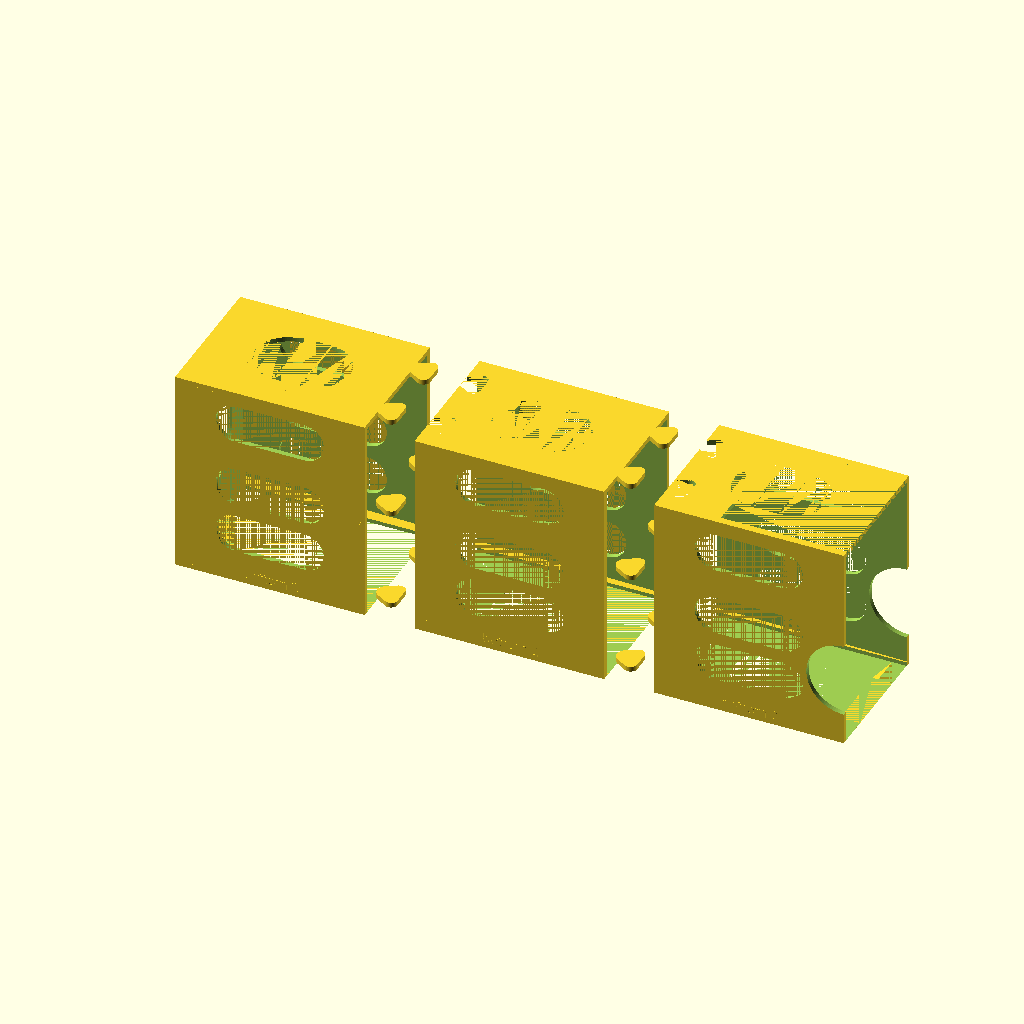
Cell 1 — every parameter at its default value.
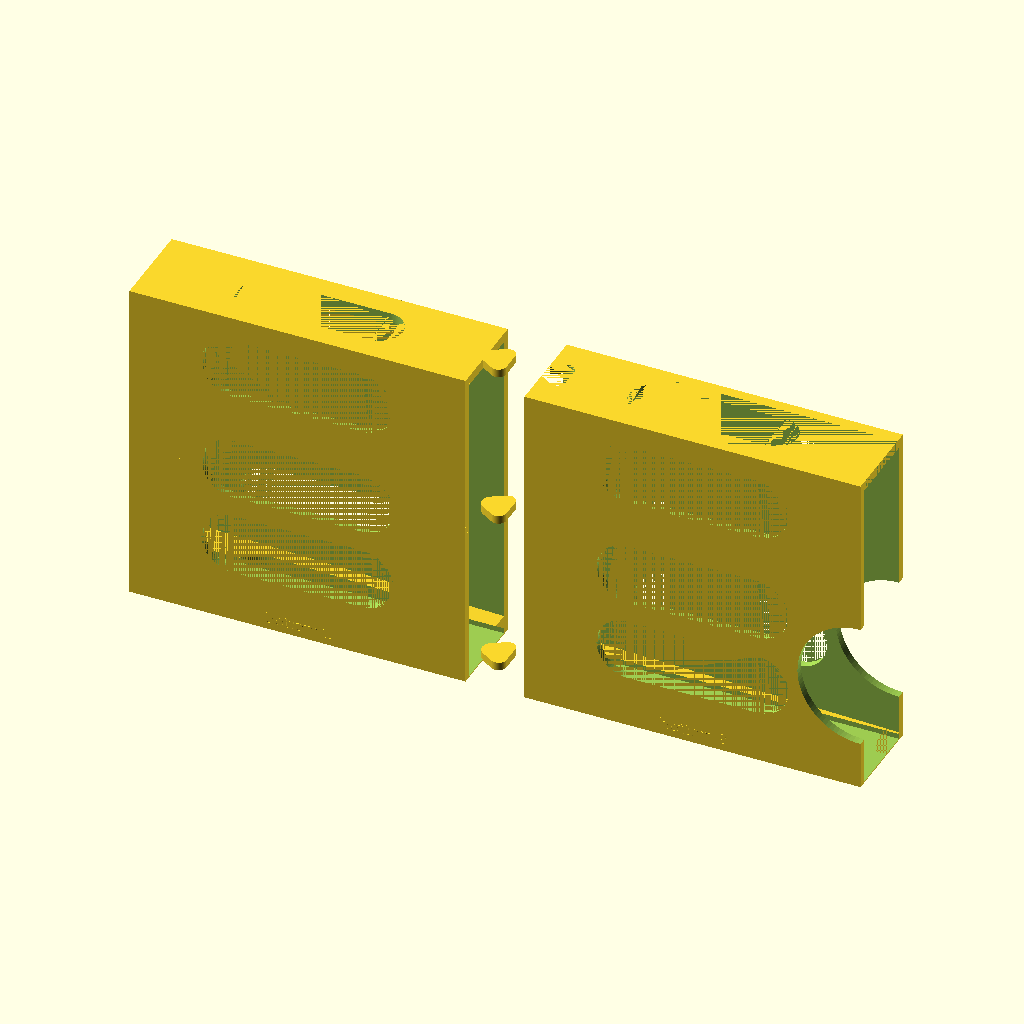
Cell 2 — preset "Canned Chicken".
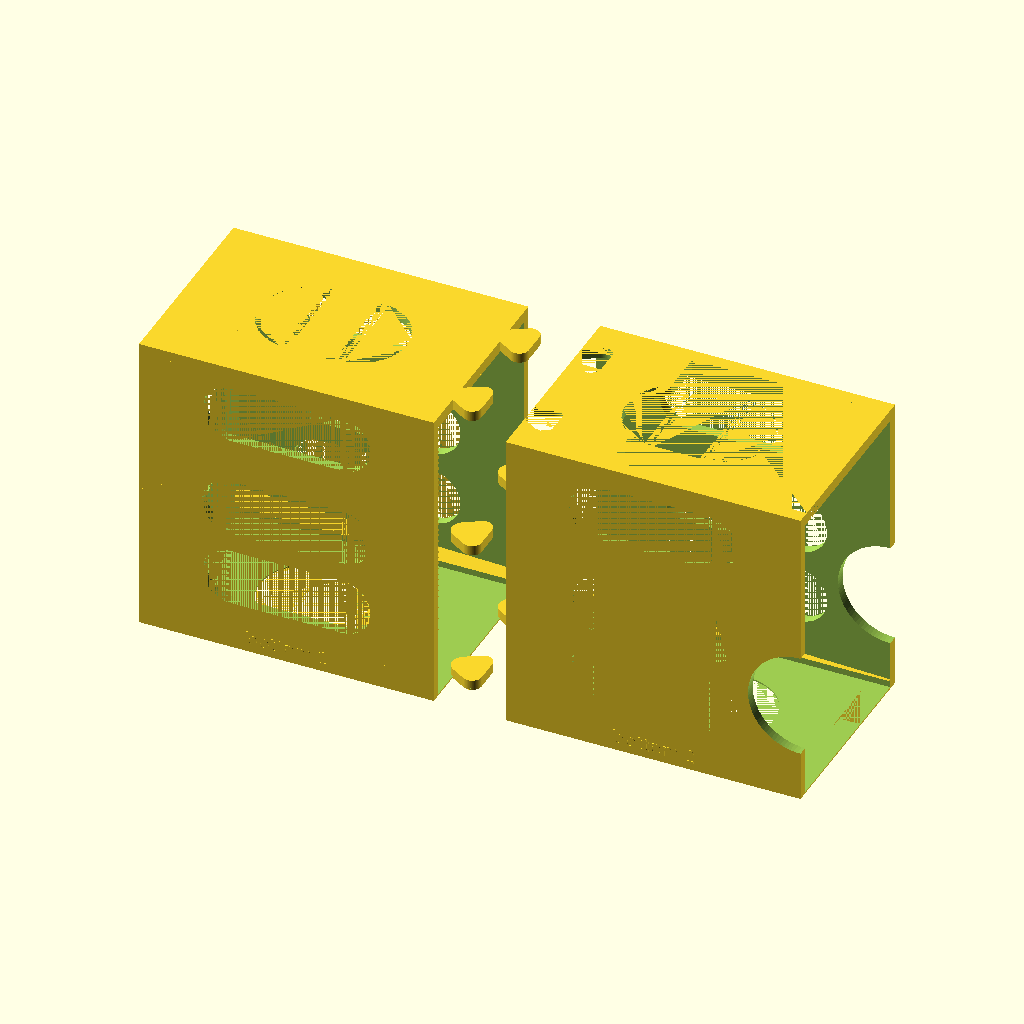
Cell 3 — preset "Soda Cans - Fridge Length".
All cells are drawn from the same view direction (rotation 55°, 0°, 25°, orthographic, colour scheme Cornfield), but the view is re-fitted for each cell, so position and scale can differ between cells as well as the parameter.
OpenSCAD source file Personal/Can Rotating Storage System v2.scad:
Can_Height = 125; // Height of the can
Can_Diameter = 70; // Diameter of the can
Rack_Outer_Length = 570; // Length of the rack
Side_Wall_Thickness = 5; // Thickness of the side walls
Can_Tolerance = 5;
Track_Angle = 1; // Angle of the track floor in degrees


/* [Rack Sections] */
Number_of_Sections = 3; // [1:5]
Break_into_Sections = true; // Whether to break the rack into sections for easier printing
Render_Section = 0; // [0:5]
Connector_Tolerance = 0.2; // Tolerance for the connectors between sections

/* [Can Stopper] */
Stopper_Lip_Starting_Height = 0;
Stopper_Lip_Depth = 20; 
Stopper_Lip_Width = 70;
Stopper_Angle = 50;


/* [Hidden] */
Rack_Outer_Width = Can_Height + 2 * Side_Wall_Thickness + Can_Tolerance; // Width of the rack
Section_Depth = Rack_Outer_Length / Number_of_Sections; // Depth of each section
Track_Wall_Min_Thickness = Side_Wall_Thickness; // Minimum thickness of the track walls
Side_Cutout_Rotation_Angle = 45; // Angle of the side cutouts in degrees
PaddingZ = tan(Stopper_Angle)*Stopper_Lip_Depth;
echo(str("PaddingZ: ",PaddingZ));
Rack_Outer_Height = 2*Can_Diameter + 3 * Side_Wall_Thickness + Can_Tolerance + PaddingZ*2; // Height of the rack
Font_Size = 10; // Size of the text font

// extractPart(i){
//     Rack();
// }

if(Break_into_Sections == true){
    if(Render_Section != 0){
        addFemale(Render_Section){
            addMale(Render_Section){
                getSection(Render_Section){
                    Rack();
                }
            }
        }
    } else {
        for(i = [1:1:Number_of_Sections]){
            translate([i*(50),0,0]){
                addFemale(i){
                    addMale(i){
                        getSection(i){
                            Rack();
                        }
                    }
                }
            }
            
        }
    }
    
    
} else {
    Rack();
}
// bottomLabel();




$fn = 96; // smooth arcs

// Basic tab/blank profile, centered on an edge
// dir = +1 → points outward; dir = -1 → points inward
module jigsaw_tab2d(dir=+1, depth=12, r=8) {
    translate([dir*(depth - r), 0])
    hull() {
        circle(r=r);
        translate([dir*r,  0.9*r]) circle(r=0.75*r);
        translate([dir*r, -0.9*r]) circle(r=0.75*r);
    }
}

// Puzzle piece end with configurable left & right sides
// left_side  = "flat" or "female"
// right_side = "flat" or "male"
// tol        = clearance applied to tabs/holes
module puzzle_piece_end2dTwo(w=60, h=40, depth=14, r=9, tol=0.2,
                          left_side="flat", right_side="flat") {
    echo(str("w: ", w, " h: ", h, " depth: ", depth, " r: ", r, " tol: ", tol,
             " left_side: ", left_side, " right_side: ", right_side));
    difference(){
        if(right_side == "male"){
            union(){
                square([w, h], center=false);
                translate([w, Rack_Outer_Width/4])
                    offset(delta=-tol)
                        jigsaw_tab2d(dir=+1, depth=depth, r=r);
                translate([w, -Rack_Outer_Width/4])
                    offset(delta=-tol)
                        jigsaw_tab2d(dir=+1, depth=depth, r=r);
            }
        }
        if(left_side == "female"){
            // square([w, h], center=false);
            rotate([0, 180, 0]){
                translate([0, Rack_Outer_Width/4])
                    offset(delta=+tol)
                        jigsaw_tab2d(dir=-1, depth=depth, r=r);
                translate([0, -Rack_Outer_Width/4])
                    offset(delta=+tol)
                        jigsaw_tab2d(dir=-1, depth=depth, r=r);
            }
        }
    }
    
}

// Puzzle piece end with configurable left & right sides
// left_side  = "flat" or "female"
// right_side = "flat" or "male"
// tol        = clearance applied to tabs/holes
module puzzle_piece_end2dOne(w=60, h=40, depth=14, r=9, tol=0.2,
                          left_side="flat", right_side="flat") {
    difference(){
        if(right_side == "male"){
            union(){
                square([w, h], center=false);
                translate([w, h/2])
                    offset(delta=-tol)
                        jigsaw_tab2d(dir=+1, depth=depth, r=r);
            }
        }
        if(left_side == "female"){
            // square([w, h], center=false);
            rotate([0, 180, 0]){
                translate([0, h/2])
                    offset(delta=+tol)
                        jigsaw_tab2d(dir=-1, depth=depth, r=r);
            }
        }
    }
    
}

// Solid extrusion to 3D
module puzzle_piece_end3d(w=60, h=40, thk=100, depth=14, r=9, tol=0.2,
                          left_side="flat", right_side="flat") {
    linear_extrude(height=thk){
        if( r*2 < Rack_Outer_Width/6 ) {
            puzzle_piece_end2dTwo(w=w, h=h, depth=depth, r=r, tol=tol,
                           left_side=left_side, right_side=right_side);
        } else {
            puzzle_piece_end2dOne(w=w, h=h, depth=depth, r=r, tol=tol,
                           left_side=left_side, right_side=right_side);
        }
        // puzzle_piece_end2d(w=w, h=h, depth=depth, r=r, tol=tol,
        //                    left_side=left_side, right_side=right_side);
    }
}

// Solid extrusion to 3D
module puzzle_piece_end3dOne(w=60, h=40, thk=100, depth=14, r=9, tol=0.2,
                          left_side="flat", right_side="flat") {
    linear_extrude(height=thk)
        puzzle_piece_end2d(w=w, h=h, depth=depth, r=r, tol=tol,
                           left_side=left_side, right_side=right_side);
}

module addMale(sectionNumber=0) {
    if(sectionNumber < Number_of_Sections && Number_of_Sections > 1){
        union(){
            union(){
                children();
                intersection(){
                    male(sectionNumber);
                    translate([(sectionNumber)*Section_Depth-Rack_Outer_Length/2-Side_Wall_Thickness, 0, Rack_Outer_Height/2-Side_Wall_Thickness/2])
                        cube([Rack_Outer_Length, Rack_Outer_Width, Side_Wall_Thickness], center=true);
                }
                intersection(){ 
                    male(sectionNumber);
                    translate([(sectionNumber)*Section_Depth-Rack_Outer_Length/2-Side_Wall_Thickness, 0, 0])
                        cube([Rack_Outer_Length, Rack_Outer_Width, Side_Wall_Thickness], center=true);
                }
                intersection(){ 
                    male(sectionNumber);
                    translate([(sectionNumber)*Section_Depth-Rack_Outer_Length/2-Side_Wall_Thickness, 0, -Rack_Outer_Height/2+Side_Wall_Thickness/2])
                        cube([Rack_Outer_Length, Rack_Outer_Width, Side_Wall_Thickness], center=true);
                }
            }
            
        }
    } else {
        children();
    }
}

module male(sectionNumber=0){
    translate([(sectionNumber)*Section_Depth-Rack_Outer_Length/2, 0, -Rack_Outer_Height/2])
        puzzle_piece_end3d(w=0, h=0, r=9, thk=Rack_Outer_Height, left_side="flat", right_side="male");
}

module maleOne(){
    translate([(Render_Section)*Section_Depth-Rack_Outer_Length/2, 0, -Rack_Outer_Height/2])
        puzzle_piece_end3d(w=0, h=0, r=9, thk=Rack_Outer_Height, left_side="flat", right_side="male");
}

module addFemale(sectionNumber=0) {
    echo(str("Render_Section: ", Render_Section));
    if(sectionNumber > 1 && Number_of_Sections > 1){
        difference(){
            children();
            union(){
                female(sectionNumber);
            }
        }
    } else {
        children();
    }
}

module femaleOne(){
    translate([(Render_Section-1)*Section_Depth-Rack_Outer_Length/2, 0, -Rack_Outer_Height/2])
        puzzle_piece_end3d(w=0, h=0, r=9, thk=Rack_Outer_Height, left_side="flat", right_side="male");
}

module female(sectionNumber=0){
    translate([(sectionNumber-1)*Section_Depth-Rack_Outer_Length/2, 0, -Rack_Outer_Height/2])
        puzzle_piece_end3d(w=0, h=0, r=9+Connector_Tolerance, thk=Rack_Outer_Height, left_side="flat", right_side="male");
}

module getSection(x){
    //preserveStart = Section_Depth*(x-2);
    preserveStart = -Rack_Outer_Length/2 + Section_Depth*(x-1) + Section_Depth/2;
    echo(str("preserveStart: ", preserveStart));
    echo(str("Section_Depth: ", Section_Depth));
    intersection(){
        children();
        translate([preserveStart,0,0])
            cube([Section_Depth,Rack_Outer_Width*2,Rack_Outer_Height*1.5], center=true);
    }
    
}


module extractPart(x){
    preserveStart = Section_Depth*(x-1);
    preserveEnd = preserveStart + Section_Depth;
    children();
    // difference(){
    //     children();
    //     intersection(){
    //         children();
    //         translate([x,0,0])
    //             cube([0.2,Rack_Outer_Width*2,Rack_Outer_Height*1.5], center=true);
    //     }
    // }
}



module sliceIt(x){
    difference(){
        children();
        intersection(){
            children();
            translate([x,0,0])
                cube([0.2,Rack_Outer_Width*2,Rack_Outer_Height*1.5], center=true);
        }
    }
}




module Rack() {
    difference() {
            
        union(){
            translate([-Rack_Outer_Length/2, -Rack_Outer_Width/2, -Rack_Outer_Height/2])
                sloped_top_block(len=Rack_Outer_Length, wid=Rack_Outer_Width, thk=Side_Wall_Thickness, ang=Track_Angle, pivot="right");
            rotate([180, 180, 0]) 
                translate([-Rack_Outer_Length/2, -Rack_Outer_Width/2, -Side_Wall_Thickness]){
                    difference(){
                        sloped_top_block(len=Rack_Outer_Length, wid=Rack_Outer_Width, thk=Side_Wall_Thickness, ang=Track_Angle, pivot="right");
                        
                        middleLeftCutout();
                            
                    }
                    
                // color("brown") middleLeftCutout();
                }

            difference() {
                outerShell();
                sideCutouts();
                
            }
        }

        topAndBottomCutouts();
        
        backCutouts();

        topRightCutout();    
        bottomRightSideCanAccessCutout();
        

    }
    // bottomRightSideCanAccessCutout();
}

module sideCutouts(){
    // Side cutouts
    sideCutoutX = Rack_Outer_Height*3/16;
    sideCutoutY = Section_Depth*4/7; 
    sideCutoutZ = Rack_Outer_Width;
    tanAng = Rack_Outer_Height / Section_Depth;
    // ang = 90-atan(tanAng);
    ang = 90;
    // echo(str("ang: ", ang));

    for(i = [1:1:Number_of_Sections]){
        //Top
        translate([(i-1)*Section_Depth-Rack_Outer_Length/2+Section_Depth/2, 0, Rack_Outer_Height/3])
             rotate([90, ang, 0]) Cutout(sideCutoutX, sideCutoutY, sideCutoutZ);

        //Middle
        translate([(i-1)*Section_Depth-Rack_Outer_Length/2+Section_Depth/2, 0, 0])
            rotate([90, ang, 0]) Cutout(sideCutoutX, sideCutoutY, sideCutoutZ);
        
        //Bottom
        translate([(i-1)*Section_Depth-Rack_Outer_Length/2+Section_Depth/2, 0, -Rack_Outer_Height*1/4])
             rotate([90, ang, 0]) Cutout(sideCutoutX, sideCutoutY, sideCutoutZ);
        
    }
}

module sideCutoutsSlanted(){
    // Side cutouts
    sideCutoutX = Section_Depth*2/5;
    sideCutoutY = Rack_Outer_Height*5/7;
    sideCutoutZ = Rack_Outer_Width;
    tanAng = Rack_Outer_Height / Section_Depth;
    ang = 90-atan(tanAng);
    // echo(str("ang: ", ang));

    for(i = [1:1:Number_of_Sections]){
        translate([(i-1)*Section_Depth-Rack_Outer_Length/2+Section_Depth/2, 0, 0])
            rotate([90, ang, 0]) Cutout(sideCutoutX, sideCutoutY, sideCutoutZ);
        // translate([(i-1)*Section_Depth-Rack_Outer_Length/2+Section_Depth/3, 0, Rack_Outer_Height/8])
        //     rotate([90, ang, 0]) Cutout(sideCutoutX/4, sideCutoutY, sideCutoutZ);
        // translate([(i-1)*Section_Depth-Rack_Outer_Length/2+Section_Depth*2/3, 0, -Rack_Outer_Height/8])
        //     rotate([90, ang, 0]) Cutout(sideCutoutX/4, sideCutoutY, sideCutoutZ);
        translate([(i-1)*Section_Depth-Rack_Outer_Length/2+Section_Depth/4, 0, Rack_Outer_Height/3])
             rotate([90, ang, 0]) Cutout(sideCutoutX/4, sideCutoutY/4, sideCutoutZ);
        translate([(i-1)*Section_Depth-Rack_Outer_Length/2+Section_Depth*3/4, 0, -Rack_Outer_Height/3])
             rotate([90, ang, 0]) Cutout(sideCutoutX/4, sideCutoutY/4, sideCutoutZ);
        
    }
}



module sideCutoutsFixed(){
    // Side cutouts
                sideCutoutX = Rack_Outer_Height*Number_of_Sections/5;
                sideCutoutY = Section_Depth*Number_of_Sections/4;
                sideCutoutZ = Rack_Outer_Width;
                translate([Rack_Outer_Length/2/Number_of_Sections + Section_Depth/2, 0, 0])
                    rotate([90, 20, 0]) Cutout(sideCutoutX, sideCutoutY, sideCutoutZ);
                translate([0, 0, 0])
                    rotate([90, 20, 0]) Cutout(sideCutoutX, sideCutoutY, sideCutoutZ);
                translate([-1 * (Rack_Outer_Length/2/Number_of_Sections + Section_Depth/2), 0, 0])
                    rotate([90, 20, 0]) Cutout(sideCutoutX, sideCutoutY, sideCutoutZ);
}

module backCutouts(){
    // Back cutouts
    backCutoutX = Rack_Outer_Width*3/5;
    backCutoutY = Rack_Outer_Height*3/5;
    backCutoutZ = Rack_Outer_Height*3/5;
    translate([-Rack_Outer_Length/2, 0, 0])
        rotate([90, 0, 90]) Cutout(backCutoutX, backCutoutY, backCutoutZ);
}

module topAndBottomCutouts() {
    //Top & Bottom cutouts
    tbCutOutX = Rack_Outer_Width*4/8;
    tbCutOutY = Section_Depth/2;
    tbCutOutZ = Rack_Outer_Height;

   ang = Rack_Outer_Width < Section_Depth ? 90 : 0;
   x = ang != 0 ? tbCutOutX : tbCutOutY;
   y = ang != 0 ? tbCutOutY : tbCutOutX;

    for(i = [1:1:Number_of_Sections]){
        translate([(i-1)*Section_Depth-Rack_Outer_Length/2+Section_Depth/2, 0, 0])
            rotate([0, 0, ang]) Cutout(x, y, tbCutOutZ);
        
    }
}

module topAndBottomCutoutsFixed() {
    //Top & Bottom cutouts
    tbCutOutX = Rack_Outer_Width/2;
    tbCutOutY = Section_Depth*2/3;
    tbCutOutZ = Rack_Outer_Height;
    translate([Rack_Outer_Length/2/3 + Section_Depth/2, 0, 0])
        rotate([0, 0, 90]) Cutout(tbCutOutX, tbCutOutY, tbCutOutZ);
    translate([0, 0, 0])
        rotate([0, 0, 90]) Cutout(tbCutOutX, tbCutOutY, tbCutOutZ);
    translate([-1 * (Rack_Outer_Length/2/3 + Section_Depth/2), 0, 0])
        rotate([0, 0, 90]) Cutout(tbCutOutX, tbCutOutY, tbCutOutZ);
}

module topRightCutout() {
    trCutOutX = Section_Depth*2/3;
    trCutOutY = Rack_Outer_Width-Side_Wall_Thickness*2-Can_Tolerance;
    trCutOutZ = Side_Wall_Thickness*2;
    translate([Rack_Outer_Length/2-trCutOutX/2, 0, Rack_Outer_Height/2-trCutOutZ/2])
        cube([trCutOutX, trCutOutY, trCutOutZ], center = true);
}

module middleLeftCutout() {
    //Middle Left Ramp Cutout
    mlCutOutX = Can_Diameter + Can_Tolerance*2;
    // mlCutOutX = Can_Diameter + Can_Tolerance*4 - Side_Wall_Thickness*2;
    // mlCutOutY = Rack_Outer_Width-2*Side_Wall_Thickness-Can_Tolerance;
    mlCutOutY = Rack_Outer_Width-2*Side_Wall_Thickness;
    mlCutOutZ = Rack_Outer_Height/2;
    mlCutOutCylRad = -(Can_Height + Can_Tolerance)/4;
    //translate([Rack_Outer_Length/2+Section_Depth/2+mlCutOutX, Rack_Outer_Width/2,0])
    //posX = Rack_Outer_Length-mlCutOutX/2;
    posX = Rack_Outer_Length-mlCutOutX/2-Side_Wall_Thickness;
    echo(str("posX: ", posX));
    echo(str("mlCutOutX: ", mlCutOutX));
    translate([posX, Rack_Outer_Width/2,0]){
        cube([mlCutOutX, mlCutOutY, mlCutOutZ], center = true);
        // translate([mlCutOutCylRad, 0,0])
        //     cylinder(h=Side_Wall_Thickness*4, d1=mlCutOutY, d2=mlCutOutY, center = true);
    }
}

module bottomRightSideCanAccessCutout() {
    //Bottom Right Side Can Access Cutout
    brCutOutX = Rack_Outer_Width + Can_Tolerance;
    brCutOutY = Can_Diameter + Can_Tolerance;
    brCutOutZ = Rack_Outer_Height/2;
    translate([Rack_Outer_Length/2, 0, -Rack_Outer_Height/6])
        rotate([90, 90, 0])
            cylinder(h=brCutOutX, d1=brCutOutY, d2=brCutOutY, center = true);
}



module outerShell() {
    union(){
        difference(){
            // Outer box
            cube([Rack_Outer_Length, Rack_Outer_Width, Rack_Outer_Height], center = true);
            
            // Inner cutout
            translate([Side_Wall_Thickness, 0, -(Side_Wall_Thickness)/2])
                //cube([Rack_Outer_Length -2 * Side_Wall_Thickness - Can_Tolerance, Rack_Outer_Width - 2 * Side_Wall_Thickness - Can_Tolerance, Rack_Outer_Height - 2 * Track_Wall_Min_Thickness-Can_Tolerance], center = true);
                cube([Rack_Outer_Length, Can_Height + Can_Tolerance, Rack_Outer_Height - 2 * Track_Wall_Min_Thickness+Can_Tolerance], center = true);
        }
        translate([Rack_Outer_Length/2-Stopper_Lip_Depth, -Stopper_Lip_Width/2, -Rack_Outer_Height/2])
            sloped_top_block(len=Stopper_Lip_Depth, wid=Stopper_Lip_Width, thk=Stopper_Lip_Starting_Height, ang=Stopper_Angle, pivot="left");
        bottomLabels();
    }
}

module Cutout(x, y, z) {
    lengthOfCutoutX = x;
    lengthOfCutoutY = y-x;   
    lengthOfCutoutZ = z;         
    translate([0, -lengthOfCutoutY/2, -lengthOfCutoutZ/2]){
        union() {
            linear_extrude(lengthOfCutoutZ){
                circle(r = lengthOfCutoutX/2, $fn=100);
                translate([0, lengthOfCutoutY]){
                    circle(r = lengthOfCutoutX/2, $fn=100);
                }
                translate([0, lengthOfCutoutY/2]){
                    square([lengthOfCutoutX, lengthOfCutoutY], center = true);
                }
            }
        }
    }
}

module bottomLabels(){
    for(i = [1:1:Number_of_Sections]){
        translate([(i-1)*Section_Depth-Rack_Outer_Length/2+Section_Depth/2, -Rack_Outer_Width/2, -Rack_Outer_Height/2+Font_Size]) 
            bottomLabel(str("bottom ", i));
    }
}
module bottomLabel(st){
    rotate([-90, 180, 180])
            linear_extrude(height=1, v=[0,0,1], center=true)
                text(text=st, size=Font_Size, halign="center", valign="center", font="Arial:style=Bold");
}

// Block with flat bottom (z=0) and a top face tilted by `ang`.
// `pivot` decides which end's top stays at `thk` (unchanged).
// - pivot="right": right end top = thk, left end top = thk + rise
// - pivot="left" : left  end top = thk, right end top = thk + rise
module sloped_top_block(len=500, wid=100, thk=10, ang=2, pivot="right") {
    // ang_rad = ang * PI / 180;
    ang_rad = ang;
    rise = len * tan(ang_rad);

    zL_top = (pivot == "right") ? thk + rise : thk;
    zR_top = (pivot == "right") ? thk         : thk + rise;

    // vertices: 0..3 bottom, 4..7 top
    pts = [
        [0,    0, 0], [0,  wid, 0], [len,  0, 0], [len, wid, 0],
        [0,    0, zL_top], [0,  wid, zL_top], [len,  0, zR_top], [len, wid, zR_top]
    ];

    faces = [
        [0,1,3,2],   // bottom (flat)
        [4,5,7,6],   // top (tilted plane)
        [0,2,6,4],   // front (y=0)
        [1,3,7,5],   // back  (y=wid)
        [0,4,5,1],   // left  (x=0)
        [2,3,7,6]    // right (x=len)
    ];

    polyhedron(points=pts, faces=faces);
}
Parameter table extracted from the source (name, type, default, range or options):
Can_Height: number, default 125
Can_Diameter: number, default 70
Rack_Outer_Length: number, default 570
Side_Wall_Thickness: number, default 5
Can_Tolerance: number, default 5
Track_Angle: number, default 1
Number_of_Sections: number, default 3, range 1 to 5
Break_into_Sections: bool, default true
Render_Section: number, default 0, range 0 to 5
Connector_Tolerance: number, default 0.2
Stopper_Lip_Starting_Height: number, default 0
Stopper_Lip_Depth: number, default 20
Stopper_Lip_Width: number, default 70
Stopper_Angle: number, default 50
